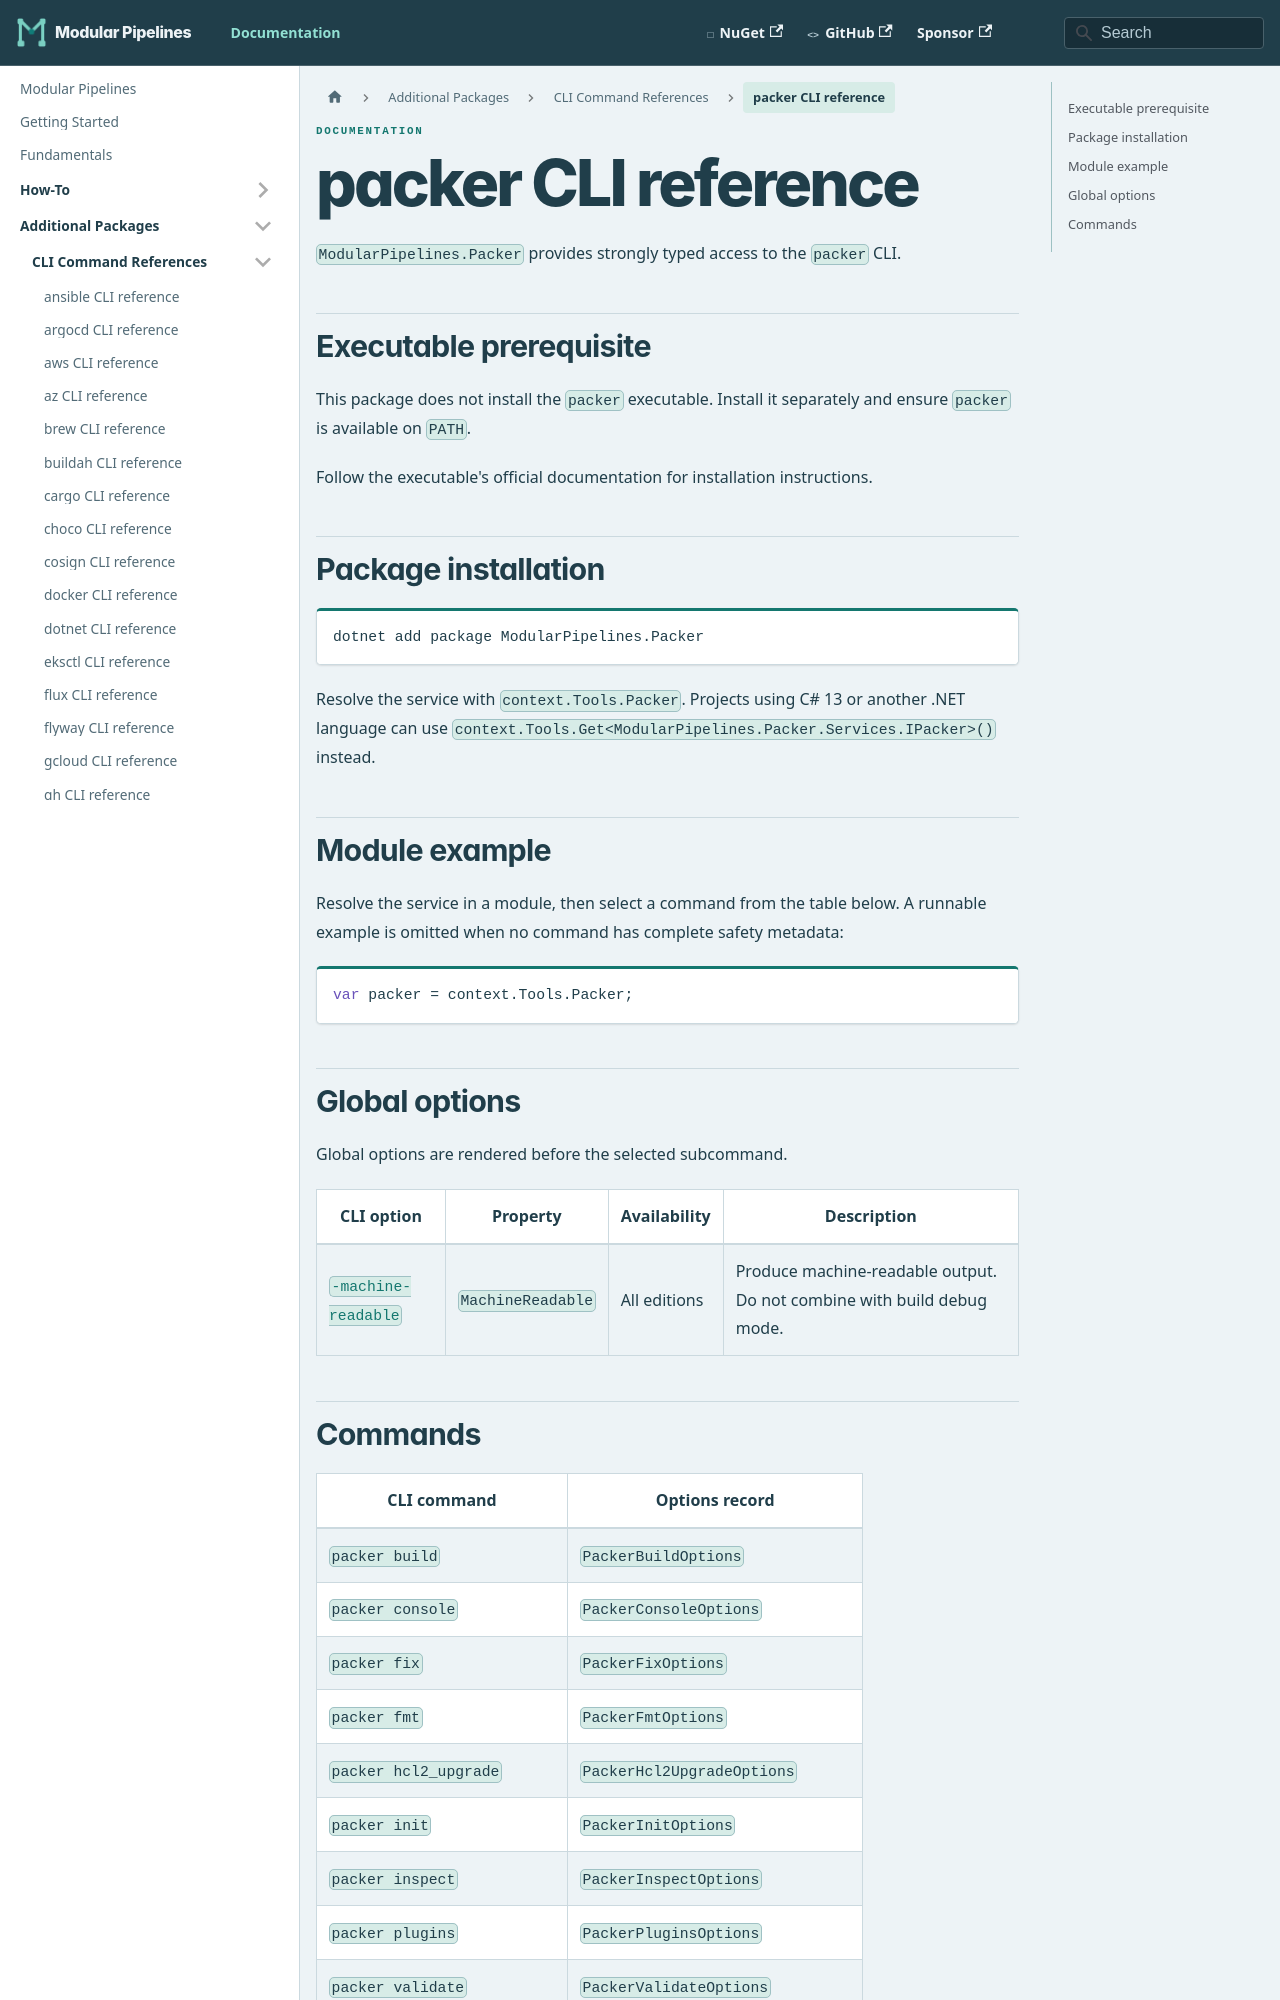

repository: thomhurst/ModularPipelines · page: docs/mp-packages/cli/packer/index.html · generator: docusaurus

---
title: packer CLI reference
---
<!-- This file is generated by ModularPipelines.OptionsGenerator. -->

# packer CLI reference

`ModularPipelines.Packer` provides strongly typed access to the `packer` CLI.

## Executable prerequisite

This package does not install the `packer` executable. Install it separately and ensure `packer` is available on `PATH`.

Follow the executable's official documentation for installation instructions.

## Package installation

```shell
dotnet add package ModularPipelines.Packer
```

Resolve the service with `context.Tools.Packer`.
Projects using C# 13 or another .NET language can use `context.Tools.Get<ModularPipelines.Packer.Services.IPacker>()` instead.

## Module example

Resolve the service in a module, then select a command from the table below. A runnable example is omitted when no command has complete safety metadata:

```csharp
var packer = context.Tools.Packer;
```

## Global options

Global options are rendered before the selected subcommand.

| CLI option | Property | Availability | Description |
| --- | --- | --- | --- |
| [`-machine-readable`](https://developer.hashicorp.com/packer/docs/commands#machine-readable-output) | `MachineReadable` | All editions | Produce machine-readable output. Do not combine with build debug mode. |
